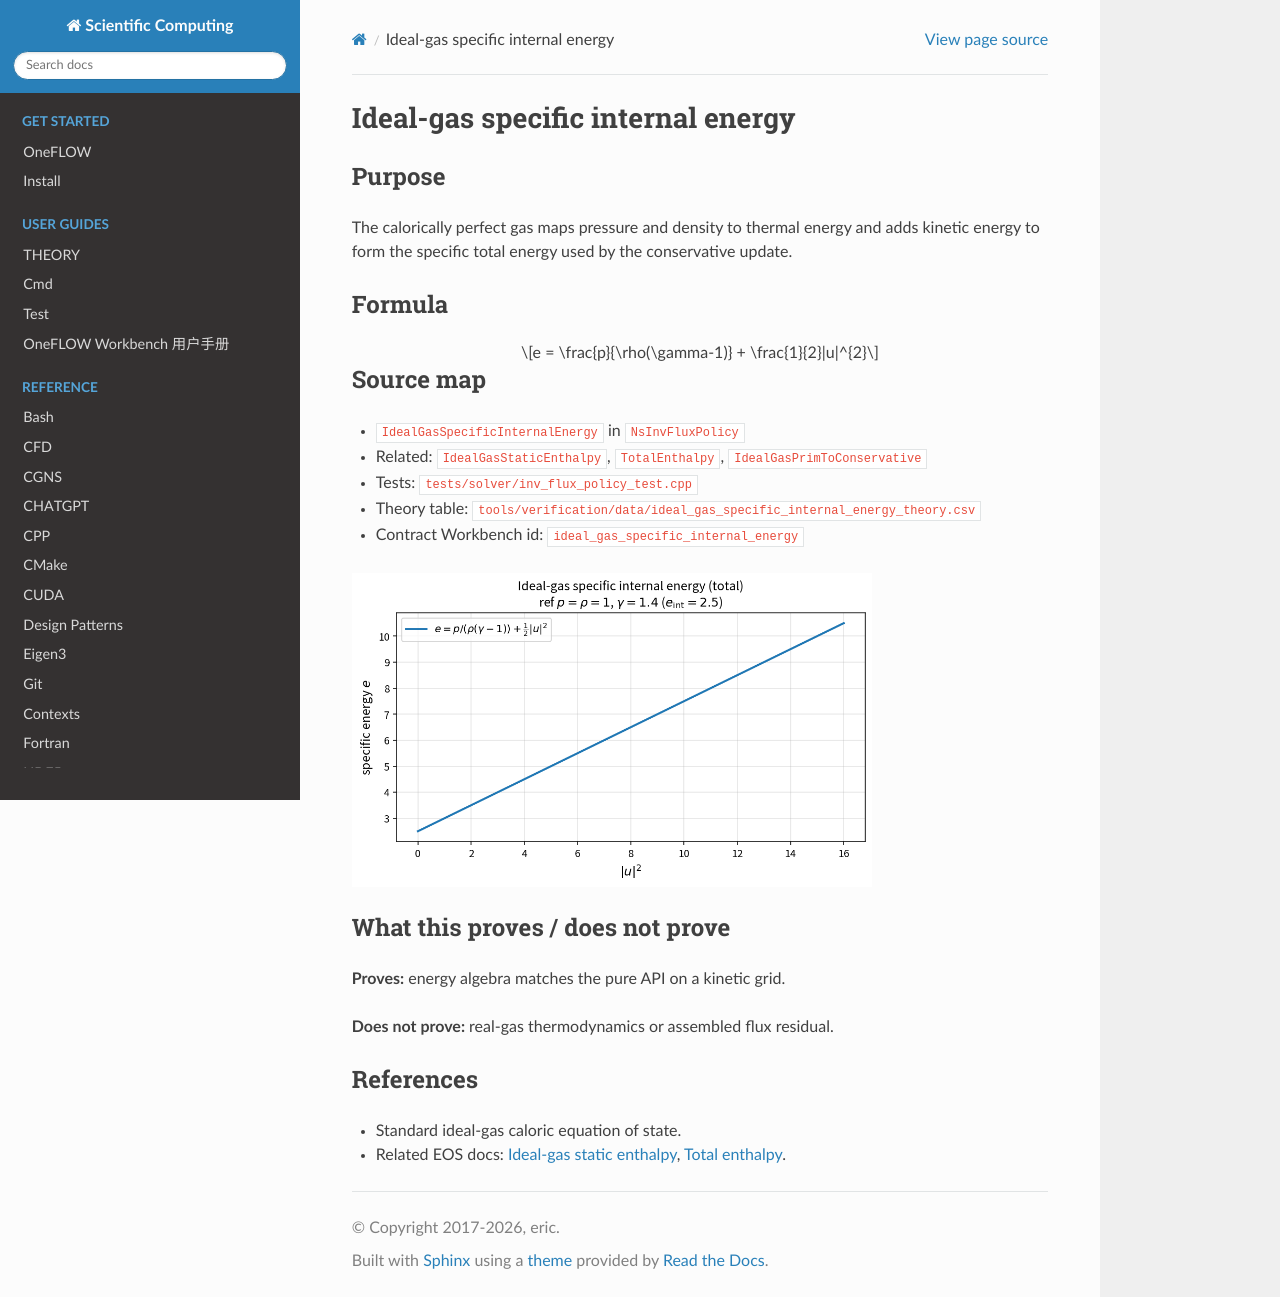

repository: eric2003/OneFLOW · page: numerical/ideal_gas_specific_internal_energy.html · generator: sphinx

Ideal-gas specific internal energy
==================================

Purpose
-------

The calorically perfect gas maps pressure and density to thermal energy and
adds kinetic energy to form the specific total energy used by the
conservative update.

Formula
-------

.. math::

   e = \frac{p}{\rho(\gamma-1)} + \frac{1}{2}|u|^{2}

Source map
----------

* ``IdealGasSpecificInternalEnergy`` in ``NsInvFluxPolicy``
* Related: ``IdealGasStaticEnthalpy``, ``TotalEnthalpy``,
  ``IdealGasPrimToConservative``
* Tests: ``tests/solver/inv_flux_policy_test.cpp``
* Theory table: ``tools/verification/data/ideal_gas_specific_internal_energy_theory.csv``
* Contract Workbench id: ``ideal_gas_specific_internal_energy``

.. image:: figures/ideal_gas_specific_internal_energy_theory.png
   :alt: Ideal-gas specific energy vs kinetic energy
   :width: 520

What this proves / does not prove
---------------------------------

**Proves:** energy algebra matches the pure API on a kinetic grid.

**Does not prove:** real-gas thermodynamics or assembled flux residual.

References
----------

* Standard ideal-gas caloric equation of state.
* Related EOS docs: :doc:`ideal_gas_static_enthalpy`, :doc:`total_enthalpy`.
